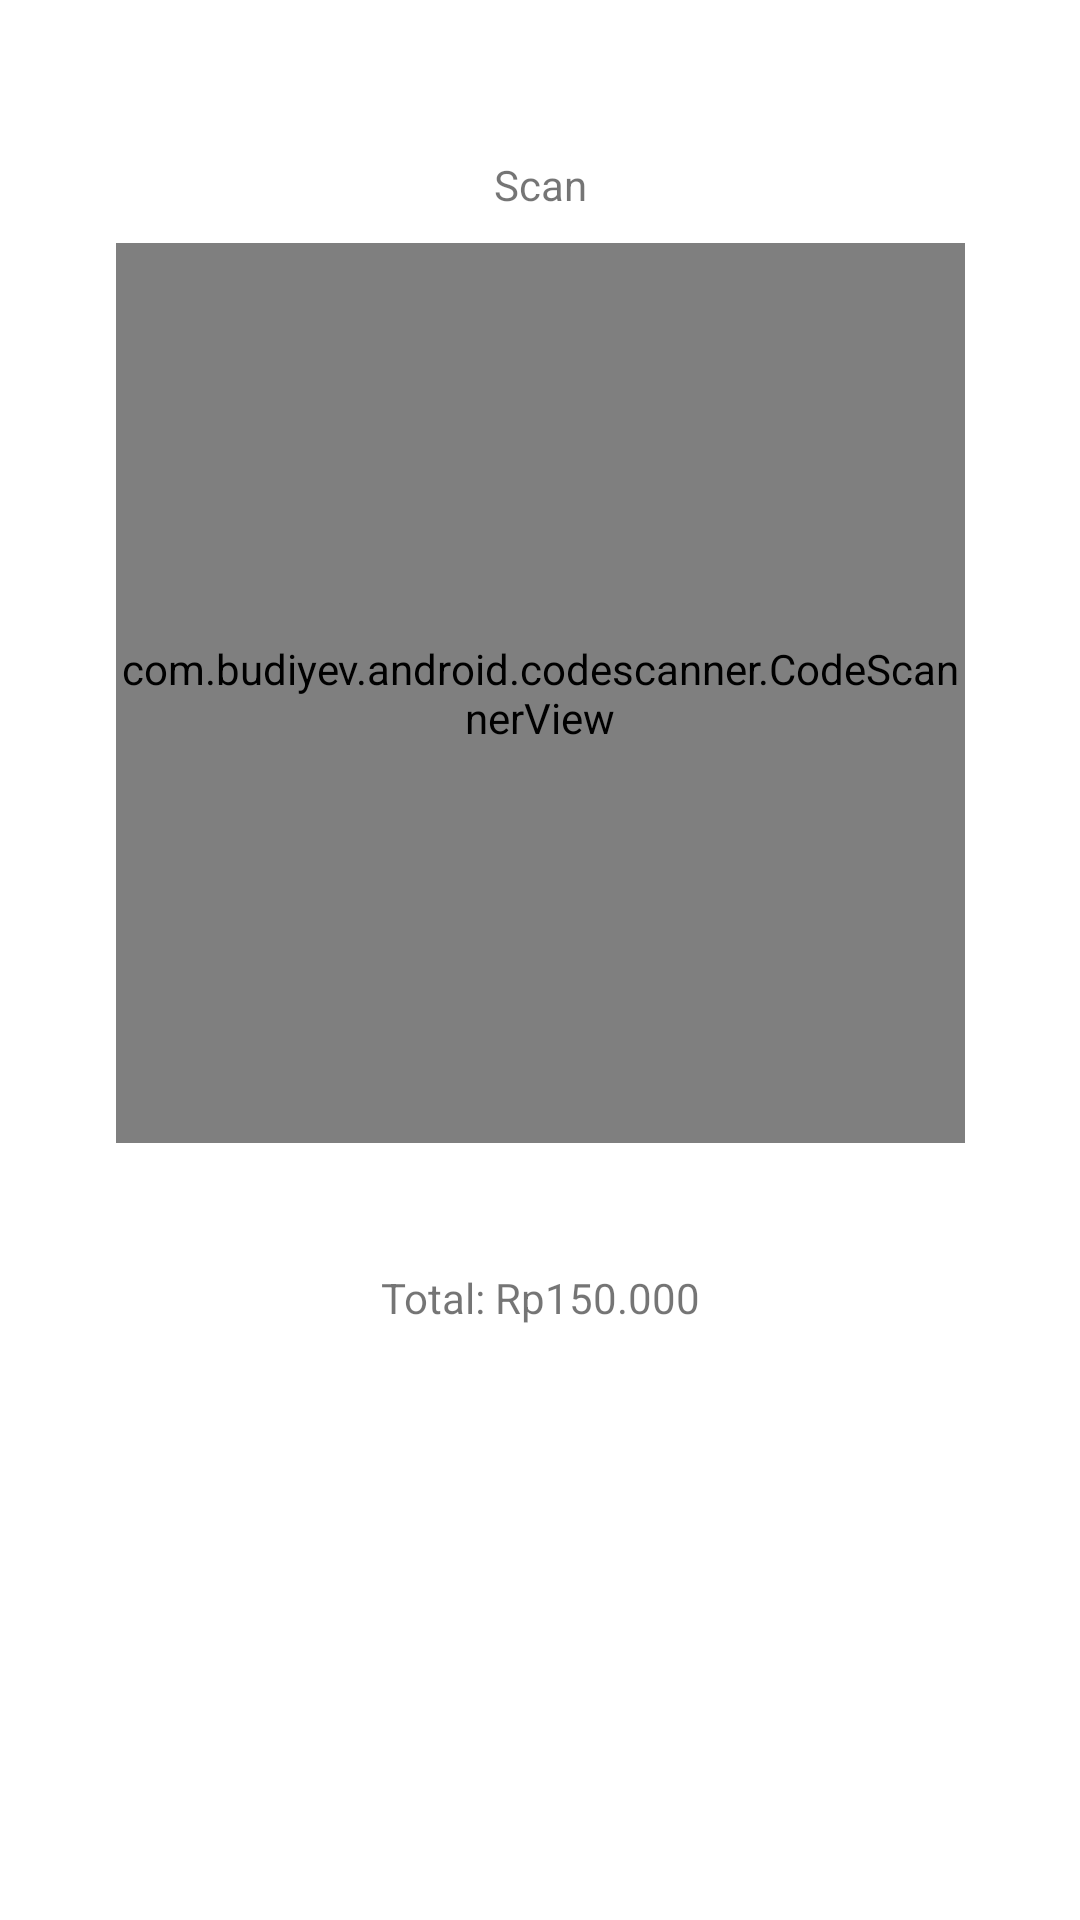

Here is an Android app screen rendered from its layout file. Give the layout XML and the strings, colors and styles it references.
<!-- AndroidManifest.xml: application theme Theme.Majika -->
<!-- res/layout/activity_pembayaran.xml -->
<?xml version="1.0" encoding="utf-8"?>
<androidx.constraintlayout.widget.ConstraintLayout xmlns:android="http://schemas.android.com/apk/res/android"
    xmlns:app="http://schemas.android.com/apk/res-auto"
    xmlns:tools="http://schemas.android.com/tools"
    android:id="@+id/container"
    android:layout_width="match_parent"
    android:layout_height="match_parent">

    <com.budiyev.android.codescanner.CodeScannerView
        android:id="@+id/scanner_view"
        android:layout_width="283dp"
        android:layout_height="0dp"
        android:layout_marginBottom="42dp"
        app:layout_constraintBottom_toTopOf="@+id/total"
        app:layout_constraintEnd_toEndOf="parent"
        app:layout_constraintHorizontal_bias="0.5"
        app:layout_constraintStart_toStartOf="parent"
        app:layout_constraintTop_toBottomOf="@+id/scan" />

    <TextView
        android:id="@+id/scan"
        android:layout_width="wrap_content"
        android:layout_height="wrap_content"
        android:layout_marginTop="52dp"
        android:layout_marginBottom="10dp"
        android:text="Scan"
        app:layout_constraintBottom_toTopOf="@+id/scanner_view"
        app:layout_constraintEnd_toEndOf="parent"
        app:layout_constraintHorizontal_bias="0.5"
        app:layout_constraintStart_toStartOf="parent"
        app:layout_constraintTop_toTopOf="parent" />

    <TextView
        android:id="@+id/total"
        android:layout_width="wrap_content"
        android:layout_height="wrap_content"
        android:layout_marginBottom="198dp"
        android:text="Total: Rp150.000"
        app:layout_constraintBottom_toBottomOf="parent"
        app:layout_constraintEnd_toEndOf="parent"
        app:layout_constraintHorizontal_bias="0.5"
        app:layout_constraintStart_toStartOf="parent"
        app:layout_constraintTop_toBottomOf="@+id/scanner_view" />

</androidx.constraintlayout.widget.ConstraintLayout>
<!-- resources referenced by this layout -->
<resources>
  <style name="Theme.Majika" parent="Theme.MaterialComponents.DayNight.DarkActionBar">
          
          <item name="colorPrimary">@color/cream_200</item>
          <item name="colorPrimaryVariant">@color/cream_100</item>
          <item name="colorOnPrimary">@color/white</item>
          
          <item name="colorSecondary">@color/red</item>
          <item name="colorSecondaryVariant">@color/red</item>
          <item name="colorOnSecondary">@color/black</item>
          
          <item name="android:statusBarColor">?attr/colorPrimary</item>
          
      </style>
  <color name="cream_200">#F7E1C9</color>
  <color name="cream_100">#FFF4E7</color>
  <color name="white">#FFFFFFFF</color>
  <color name="red">#901C18</color>
  <color name="black">#FF000000</color>
</resources>
